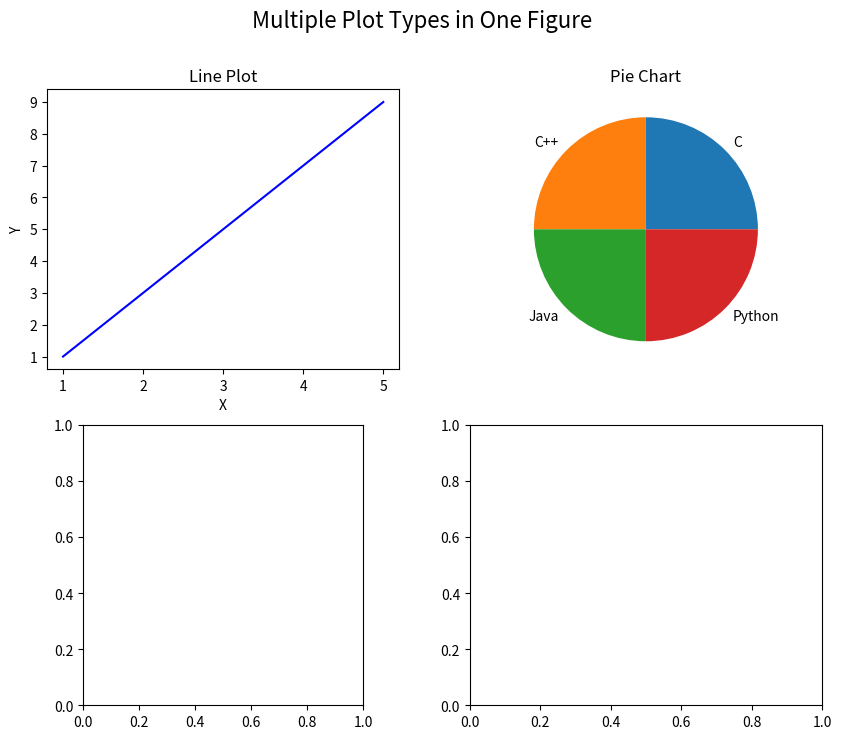

Write the Python code that produced this figure. (Note: this script raises an exception after producing the figure.)
# Matplotlib Subplots - Multiple Charts in One Figure
import matplotlib.pyplot as plt

x = [1, 2, 3, 4, 5]
y = [1, 3, 5, 7, 9]
x2 = [10, 20, 30, 40, 50]
labels = ["C", "C++", "Java", "Python"]

# --- 4 subplots in one figure ---
fig, axes = plt.subplots(2, 2, figsize=(10, 8))
fig.suptitle("Multiple Plot Types in One Figure", fontsize=16)

# Line plot
axes[0, 0].plot(x, y, color="b")
axes[0, 0].set_title("Line Plot")
axes[0, 0].set_xlabel("X")
axes[0, 0].set_ylabel("Y")

# Pie chart
axes[0, 1].pie([1, 1, 1, 1], labels=labels)
axes[0, 1].set_title("Pie Chart")

# Pie chart with custom sizes
axes[1, 0].pie(x2, labels=labels, autopct="%1.1f%%")
axes[1, 0].set_title("Pie Chart with Percentages")

# Bar chart
axes[1, 1].bar(labels, x2, color=["r", "g", "b", "y"])
axes[1, 1].set_title("Bar Chart")
axes[1, 1].set_xlabel("Language")
axes[1, 1].set_ylabel("Score")

plt.tight_layout()
plt.show()
